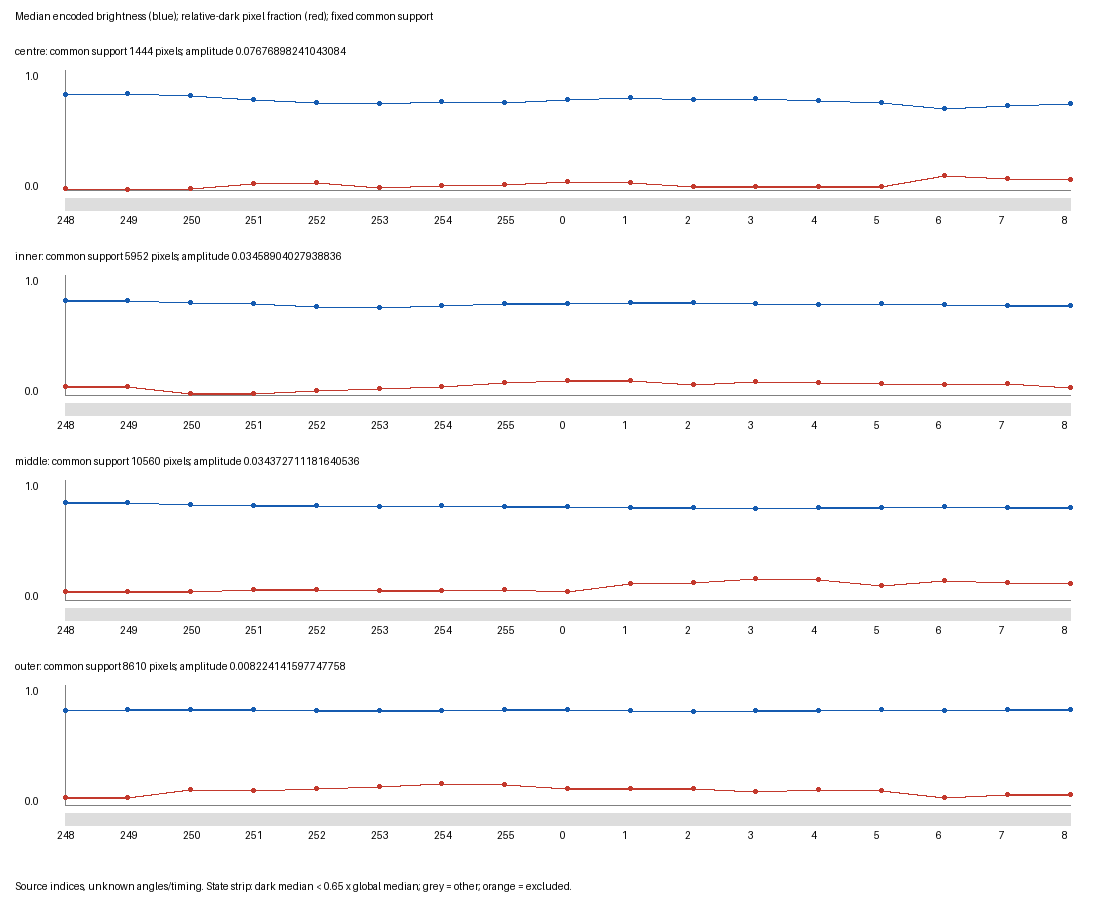

The table this chart was drawn from, first rows:
source_index, region, median_brightness, relative_dark_pixel_fraction, dark_state, per_frame_support_fraction
248, centre, 0.7955, 0.01247, False, 1.0
248, inner, 0.7835, 0.06771, False, 1.0
248, middle, 0.8112, 0.07367, False, 1.0
248, outer, 0.7883, 0.05912, False, 0.9665
249, centre, 0.8017, 0.007618, False, 1.0
249, inner, 0.7885, 0.06838, False, 1.0
249, middle, 0.8117, 0.07377, False, 1.0
249, outer, 0.7986, 0.06121, False, 0.9869
250, centre, 0.7843, 0.01593, False, 1.0
250, inner, 0.7695, 0.01495, False, 1.0
250, middle, 0.7978, 0.06695, False, 1.0
250, outer, 0.7964, 0.1283, False, 0.9946
251, centre, 0.7569, 0.05194, False, 1.0
251, inner, 0.7641, 0.01512, False, 1.0
251, middle, 0.7894, 0.08523, False, 1.0
251, outer, 0.7936, 0.1186, False, 0.9975
252, centre, 0.7287, 0.06371, False, 1.0
252, inner, 0.7364, 0.03679, False, 1.0
252, middle, 0.7861, 0.08485, False, 1.0
252, outer, 0.7903, 0.1375, False, 0.996
253, centre, 0.7186, 0.02216, False, 1.0
253, inner, 0.7328, 0.0578, False, 1.0
253, middle, 0.7795, 0.07964, False, 1.0
253, outer, 0.7911, 0.1544, False, 0.995
254, centre, 0.7385, 0.0374, False, 1.0
254, inner, 0.744, 0.0746, False, 1.0
254, middle, 0.7861, 0.07557, False, 1.0
254, outer, 0.7898, 0.181, False, 0.9977
255, centre, 0.7252, 0.04917, False, 1.0
255, inner, 0.7644, 0.106, False, 1.0
255, middle, 0.7785, 0.09157, False, 1.0
255, outer, 0.7924, 0.1714, False, 0.9973
0, centre, 0.7562, 0.06856, False, 1.0
0, inner, 0.7647, 0.1205, False, 1.0
0, middle, 0.7822, 0.07415, False, 1.0
0, outer, 0.7922, 0.1373, False, 0.9969
1, centre, 0.7725, 0.06163, False, 1.0
1, inner, 0.7703, 0.1178, False, 1.0
1, middle, 0.774, 0.1335, False, 1.0
1, outer, 0.7905, 0.1361, False, 0.984
2, centre, 0.7562, 0.03255, False, 1.0
2, inner, 0.7692, 0.0914, False, 1.0
2, middle, 0.7681, 0.1462, False, 1.0
2, outer, 0.7795, 0.1368, False, 0.9809
3, centre, 0.7653, 0.02909, False, 1.0
3, inner, 0.7644, 0.1144, False, 1.0
3, middle, 0.7628, 0.1774, False, 1.0
3, outer, 0.7882, 0.1101, False, 0.9618
4, centre, 0.7451, 0.03047, False, 1.0
4, inner, 0.757, 0.1033, False, 1.0
4, middle, 0.7709, 0.1737, False, 1.0
4, outer, 0.7891, 0.1285, False, 0.9514
5, centre, 0.7268, 0.02909, False, 1.0
5, inner, 0.7605, 0.09627, False, 1.0
5, middle, 0.7742, 0.1242, False, 1.0
5, outer, 0.7941, 0.1232, False, 0.9358
6, centre, 0.6784, 0.1205, False, 1.0
6, inner, 0.7527, 0.08585, False, 1.0
6, middle, 0.7762, 0.1616, False, 1.0
6, outer, 0.7908, 0.06121, False, 0.8628
... 8 more rows
